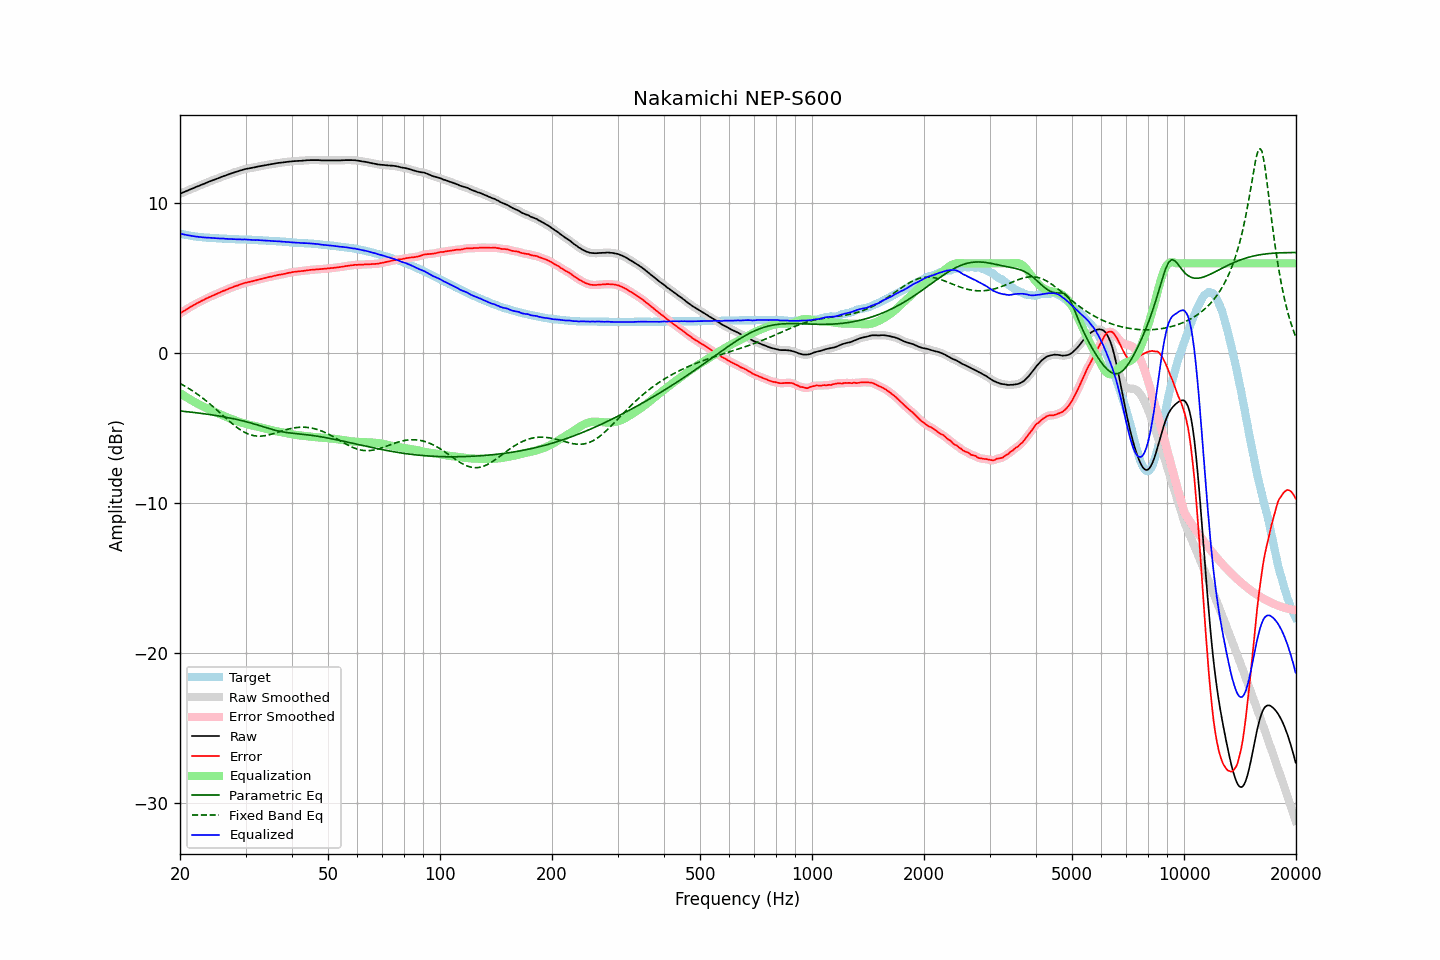

Values plotted in this chart, from the file beside it:
frequency, raw, error, smoothed, error_smoothed, equalization, parametric_eq, fixed_band_eq, equalized_raw, equalized_smoothed, target
20.00, 10.64, 2.66, 10.64, 2.66, -2.65, -3.84, -2.01, 7.99, 7.99, 7.99
20.20, 10.68, 2.73, 10.69, 2.73, -2.72, -3.86, -2.07, 7.96, 7.96, 7.96
20.40, 10.73, 2.80, 10.73, 2.79, -2.79, -3.87, -2.13, 7.94, 7.94, 7.94
20.61, 10.77, 2.86, 10.77, 2.86, -2.86, -3.88, -2.19, 7.91, 7.91, 7.92
20.81, 10.82, 2.93, 10.82, 2.93, -2.93, -3.89, -2.25, 7.89, 7.89, 7.89
21.02, 10.86, 2.99, 10.86, 2.99, -2.99, -3.90, -2.31, 7.87, 7.87, 7.87
21.23, 10.91, 3.06, 10.91, 3.06, -3.06, -3.91, -2.38, 7.85, 7.85, 7.85
21.44, 10.95, 3.12, 10.95, 3.12, -3.12, -3.92, -2.45, 7.83, 7.83, 7.83
21.66, 11.00, 3.19, 11.00, 3.19, -3.18, -3.94, -2.52, 7.82, 7.82, 7.81
21.87, 11.04, 3.24, 11.05, 3.25, -3.24, -3.95, -2.59, 7.80, 7.80, 7.80
22.09, 11.09, 3.31, 11.09, 3.31, -3.30, -3.96, -2.66, 7.79, 7.79, 7.78
22.31, 11.13, 3.36, 11.13, 3.36, -3.36, -3.98, -2.74, 7.77, 7.77, 7.77
22.54, 11.17, 3.41, 11.18, 3.42, -3.42, -3.99, -2.82, 7.75, 7.76, 7.76
22.76, 11.22, 3.47, 11.22, 3.47, -3.47, -4.00, -2.90, 7.75, 7.75, 7.75
22.99, 11.26, 3.52, 11.26, 3.52, -3.53, -4.02, -2.98, 7.73, 7.74, 7.74
23.22, 11.30, 3.57, 11.31, 3.58, -3.58, -4.03, -3.06, 7.72, 7.73, 7.73
23.45, 11.35, 3.64, 11.35, 3.63, -3.63, -4.04, -3.15, 7.72, 7.72, 7.72
23.69, 11.39, 3.69, 11.40, 3.69, -3.68, -4.06, -3.23, 7.71, 7.71, 7.71
23.92, 11.44, 3.74, 11.44, 3.74, -3.73, -4.08, -3.32, 7.71, 7.71, 7.71
24.16, 11.48, 3.79, 11.48, 3.79, -3.78, -4.09, -3.41, 7.70, 7.70, 7.69
24.40, 11.52, 3.83, 11.52, 3.83, -3.83, -4.11, -3.50, 7.69, 7.69, 7.69
24.65, 11.56, 3.88, 11.56, 3.88, -3.88, -4.12, -3.60, 7.68, 7.68, 7.68
24.89, 11.60, 3.92, 11.60, 3.92, -3.93, -4.14, -3.69, 7.68, 7.67, 7.68
25.14, 11.64, 3.97, 11.64, 3.97, -3.97, -4.16, -3.79, 7.67, 7.67, 7.67
25.39, 11.68, 4.02, 11.68, 4.02, -4.02, -4.17, -3.88, 7.66, 7.66, 7.66
25.65, 11.72, 4.06, 11.73, 4.07, -4.07, -4.19, -3.98, 7.65, 7.66, 7.66
25.91, 11.77, 4.12, 11.77, 4.12, -4.11, -4.21, -4.08, 7.66, 7.65, 7.65
26.16, 11.81, 4.17, 11.81, 4.16, -4.16, -4.23, -4.18, 7.65, 7.65, 7.65
26.43, 11.84, 4.20, 11.85, 4.20, -4.21, -4.25, -4.27, 7.64, 7.64, 7.65
26.69, 11.88, 4.25, 11.88, 4.25, -4.25, -4.27, -4.37, 7.63, 7.63, 7.63
26.96, 11.92, 4.29, 11.92, 4.29, -4.29, -4.29, -4.46, 7.63, 7.63, 7.63
27.23, 11.96, 4.34, 11.96, 4.34, -4.34, -4.31, -4.56, 7.63, 7.63, 7.62
27.50, 12.00, 4.38, 12.00, 4.38, -4.38, -4.33, -4.65, 7.63, 7.62, 7.62
27.77, 12.03, 4.41, 12.04, 4.42, -4.42, -4.35, -4.74, 7.61, 7.62, 7.62
28.05, 12.07, 4.46, 12.07, 4.46, -4.46, -4.38, -4.82, 7.61, 7.61, 7.61
28.33, 12.10, 4.50, 12.10, 4.50, -4.50, -4.40, -4.91, 7.60, 7.60, 7.61
28.62, 12.13, 4.53, 12.14, 4.54, -4.54, -4.42, -4.99, 7.59, 7.60, 7.60
28.90, 12.17, 4.58, 12.17, 4.57, -4.57, -4.45, -5.06, 7.60, 7.59, 7.59
29.19, 12.20, 4.61, 12.20, 4.61, -4.61, -4.48, -5.13, 7.59, 7.59, 7.59
29.48, 12.23, 4.64, 12.24, 4.65, -4.64, -4.50, -5.20, 7.59, 7.59, 7.59
29.78, 12.27, 4.68, 12.27, 4.68, -4.68, -4.53, -5.26, 7.60, 7.59, 7.59
30.08, 12.29, 4.71, 12.29, 4.71, -4.71, -4.56, -5.31, 7.59, 7.59, 7.59
30.38, 12.31, 4.74, 12.31, 4.74, -4.73, -4.58, -5.36, 7.58, 7.58, 7.57
30.68, 12.33, 4.76, 12.33, 4.76, -4.76, -4.61, -5.40, 7.57, 7.57, 7.57
30.99, 12.35, 4.78, 12.35, 4.78, -4.79, -4.64, -5.44, 7.57, 7.57, 7.57
31.30, 12.37, 4.80, 12.37, 4.81, -4.81, -4.67, -5.47, 7.56, 7.56, 7.57
31.61, 12.39, 4.84, 12.39, 4.83, -4.84, -4.70, -5.49, 7.55, 7.55, 7.56
31.93, 12.41, 4.86, 12.42, 4.86, -4.86, -4.74, -5.51, 7.55, 7.55, 7.55
32.24, 12.44, 4.89, 12.44, 4.89, -4.89, -4.77, -5.52, 7.55, 7.55, 7.55
32.57, 12.46, 4.92, 12.46, 4.92, -4.92, -4.80, -5.52, 7.54, 7.54, 7.54
32.89, 12.48, 4.95, 12.48, 4.95, -4.95, -4.84, -5.52, 7.54, 7.54, 7.54
33.22, 12.50, 4.97, 12.50, 4.97, -4.97, -4.87, -5.52, 7.53, 7.53, 7.53
33.55, 12.52, 5.00, 12.52, 5.00, -5.00, -4.90, -5.51, 7.52, 7.52, 7.52
33.89, 12.54, 5.02, 12.54, 5.03, -5.03, -4.94, -5.49, 7.52, 7.52, 7.52
34.23, 12.56, 5.05, 12.56, 5.05, -5.05, -4.97, -5.47, 7.51, 7.51, 7.51
34.57, 12.58, 5.08, 12.58, 5.08, -5.08, -5.00, -5.44, 7.51, 7.51, 7.50
34.92, 12.60, 5.10, 12.60, 5.10, -5.10, -5.03, -5.42, 7.50, 7.50, 7.50
35.27, 12.61, 5.12, 12.62, 5.13, -5.13, -5.07, -5.39, 7.49, 7.49, 7.49
35.62, 12.63, 5.15, 12.63, 5.15, -5.15, -5.10, -5.36, 7.48, 7.48, 7.48
35.97, 12.65, 5.18, 12.65, 5.17, -5.17, -5.12, -5.32, 7.48, 7.48, 7.48
... 635 more rows
